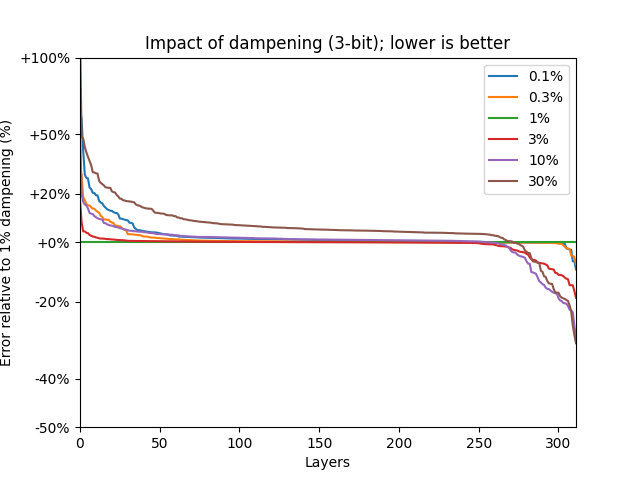

Values plotted in this chart, from the file beside it:
Data	Scaling	Damp0.001	Damp0.003	Damp0.01	Damp0.03	Damp0.1	Damp0.3	Damp1.0
bloom-560m/0.mlp.dense_4h_to_h	mse	0.0002411	0.0002297	0.0002414	0.0002604	0.0002893	0.0003278	0.0003998
bloom-560m/0.mlp.dense_h_to_4h	mse	0.004657	0.004657	0.004655	0.004656	0.004693	0.004845	0.005309
bloom-560m/0.self_attention.dense	mse	7.595060742460191e-05	7.595893112011254e-05	7.613675552420318e-05	7.721751171629876e-05	8.108538168016821e-05	8.970378257799894e-05	0.0001077
bloom-560m/0.self_attention.query_key_va…	mse	0.007233	0.006864	0.006654	0.006571	0.00659	0.006767	0.007291
bloom-560m/1.mlp.dense_4h_to_h	mse	0.0003079	0.0003023	0.0003095	0.0003226	0.0003447	0.0003798	0.0004485
bloom-560m/1.mlp.dense_h_to_4h	mse	0.006252	0.006252	0.006251	0.00625	0.006305	0.006524	0.007163
bloom-560m/1.self_attention.dense	mse	7.3406015872024e-05	7.337563147302717e-05	7.361912139458582e-05	7.453571743099019e-05	7.914401066955179e-05	8.793592132860795e-05	0.0001076
bloom-560m/1.self_attention.query_key_va…	mse	0.008595	0.00859	0.008572	0.008566	0.00865	0.008963	0.009857
bloom-560m/10.mlp.dense_4h_to_h	mse	0.0007934	0.000803	0.0008115	0.0008092	0.0008024	0.0008155	0.0008872
bloom-560m/10.mlp.dense_h_to_4h	mse	0.008892	0.008797	0.008707	0.008643	0.008761	0.00922	0.01038
bloom-560m/10.self_attention.dense	mse	0.0003061	0.000306	0.0003062	0.0003064	0.0003085	0.0003175	0.0003442
bloom-560m/10.self_attention.query_key_v…	mse	0.2185	0.2083	0.1956	0.1731	0.1504	0.1509	0.1836
bloom-560m/11.mlp.dense_4h_to_h	mse	0.0006795	0.0006866	0.0006983	0.0007042	0.0007103	0.0007339	0.0008017
bloom-560m/11.mlp.dense_h_to_4h	mse	0.009676	0.009596	0.00954	0.009473	0.009489	0.00988	0.01102
bloom-560m/11.self_attention.dense	mse	0.0002999	0.0002998	0.0002998	0.0003003	0.000304	0.0003157	0.0003437
bloom-560m/11.self_attention.query_key_v…	mse	0.1398	0.1365	0.1302	0.1206	0.1093	0.1115	0.1334
bloom-560m/12.mlp.dense_4h_to_h	mse	0.0007828	0.0007826	0.0007827	0.0007838	0.0007901	0.0008152	0.0008869
bloom-560m/12.mlp.dense_h_to_4h	mse	0.01167	0.0116	0.01155	0.01153	0.0116	0.01209	0.0134
bloom-560m/12.self_attention.dense	mse	0.0002956	0.0002956	0.0002956	0.000296	0.0002979	0.0003064	0.0003317
bloom-560m/12.self_attention.query_key_v…	mse	0.168	0.1624	0.1492	0.1321	0.1189	0.1236	0.1506
bloom-560m/13.mlp.dense_4h_to_h	mse	0.0007544	0.0007546	0.0007546	0.0007551	0.0007605	0.000782	0.0008445
bloom-560m/13.mlp.dense_h_to_4h	mse	0.01151	0.01139	0.01136	0.01136	0.01149	0.01194	0.01315
bloom-560m/13.self_attention.dense	mse	0.0003167	0.0003167	0.0003168	0.0003165	0.0003194	0.0003302	0.0003603
bloom-560m/13.self_attention.query_key_v…	mse	0.1461	0.1411	0.1283	0.1124	0.1019	0.1063	0.1285
bloom-560m/14.mlp.dense_4h_to_h	mse	0.0007918	0.0007918	0.0007919	0.0007928	0.0007998	0.0008231	0.0008871
bloom-560m/14.mlp.dense_h_to_4h	mse	0.01145	0.0114	0.01139	0.0114	0.01152	0.01193	0.01308
bloom-560m/14.self_attention.dense	mse	0.000254	0.0002539	0.000254	0.0002543	0.0002568	0.0002652	0.0002882
bloom-560m/14.self_attention.query_key_v…	mse	0.1469	0.1429	0.1323	0.1152	0.1025	0.1075	0.1294
bloom-560m/15.mlp.dense_4h_to_h	mse	0.0008473	0.0008471	0.0008473	0.0008485	0.0008559	0.0008816	0.0009513
bloom-560m/15.mlp.dense_h_to_4h	mse	0.01174	0.01169	0.01166	0.01168	0.01179	0.01223	0.01341
bloom-560m/15.self_attention.dense	mse	0.0002809	0.0002808	0.0002805	0.0002805	0.0002839	0.0002955	0.0003245
bloom-560m/15.self_attention.query_key_v…	mse	0.1215	0.1186	0.1116	0.1033	0.0978	0.1039	0.1236
bloom-560m/16.mlp.dense_4h_to_h	mse	0.0009452	0.0009453	0.0009452	0.0009465	0.0009564	0.000987	0.001068
bloom-560m/16.mlp.dense_h_to_4h	mse	0.01218	0.01212	0.01209	0.01207	0.01218	0.01267	0.01398
bloom-560m/16.self_attention.dense	mse	0.0002919	0.0002918	0.000292	0.0002922	0.0002945	0.0003028	0.0003269
bloom-560m/16.self_attention.query_key_v…	mse	0.1476	0.1404	0.1271	0.115	0.1073	0.1139	0.1355
bloom-560m/17.mlp.dense_4h_to_h	mse	0.001127	0.001127	0.001127	0.00113	0.001144	0.001182	0.001284
bloom-560m/17.mlp.dense_h_to_4h	mse	0.01173	0.0117	0.01167	0.01169	0.01185	0.01234	0.01365
bloom-560m/17.self_attention.dense	mse	0.0002941	0.000294	0.000294	0.0002947	0.0002997	0.0003147	0.0003501
bloom-560m/17.self_attention.query_key_v…	mse	0.0906	0.0862	0.08	0.07362	0.07104	0.07687	0.09141
bloom-560m/18.mlp.dense_4h_to_h	mse	0.001349	0.001349	0.001348	0.001352	0.00137	0.001422	0.001551
bloom-560m/18.mlp.dense_h_to_4h	mse	0.01224	0.01221	0.01218	0.01219	0.01236	0.01293	0.01438
bloom-560m/18.self_attention.dense	mse	0.0004022	0.0004021	0.0004018	0.000403	0.0004085	0.000425	0.0004651
bloom-560m/18.self_attention.query_key_v…	mse	0.1131	0.1064	0.1002	0.09402	0.08931	0.0944	0.1102
bloom-560m/19.mlp.dense_4h_to_h	mse	0.001643	0.001641	0.001642	0.001648	0.001675	0.001748	0.001923
bloom-560m/19.mlp.dense_h_to_4h	mse	0.01266	0.01262	0.01261	0.01264	0.0128	0.01337	0.01489
bloom-560m/19.self_attention.dense	mse	0.0004943	0.0004945	0.0004949	0.0004955	0.0005009	0.0005198	0.0005687
bloom-560m/19.self_attention.query_key_v…	mse	0.1466	0.142	0.1416	0.1326	0.1207	0.1245	0.1439
bloom-560m/2.mlp.dense_4h_to_h	mse	0.0005146	0.0005143	0.0005139	0.0005154	0.0005241	0.0005512	0.0006149
bloom-560m/2.mlp.dense_h_to_4h	mse	0.009524	0.009514	0.009503	0.009503	0.009597	0.009972	0.01102
bloom-560m/2.self_attention.dense	mse	7.333427492994815e-05	7.323818863369524e-05	7.322867168113589e-05	7.362646283581853e-05	7.621159602422267e-05	8.353595330845565e-05	9.967211371986195e-05
bloom-560m/2.self_attention.query_key_va…	mse	0.009994	0.009966	0.009954	0.00996	0.01005	0.01042	0.0115
bloom-560m/20.mlp.dense_4h_to_h	mse	0.002531	0.00252	0.002512	0.002525	0.002585	0.002736	0.003091
bloom-560m/20.mlp.dense_h_to_4h	mse	0.01291	0.01288	0.01288	0.01289	0.01309	0.01374	0.0154
bloom-560m/20.self_attention.dense	mse	0.0009003	0.0008998	0.0008989	0.0008974	0.0009099	0.0009575	0.001068
bloom-560m/20.self_attention.query_key_v…	mse	0.1866	0.1792	0.183	0.1708	0.1537	0.1536	0.1728
bloom-560m/21.mlp.dense_4h_to_h	mse	0.007017	0.006982	0.006938	0.006956	0.007172	0.007754	0.009064
bloom-560m/21.mlp.dense_h_to_4h	mse	0.0132	0.01311	0.01306	0.01309	0.01337	0.01419	0.01619
bloom-560m/21.self_attention.dense	mse	0.003204	0.003189	0.003178	0.003185	0.003242	0.003479	0.004226
bloom-560m/21.self_attention.query_key_v…	mse	0.207	0.2139	0.212	0.1805	0.1549	0.1551	0.1772
... 252 more rows
